Run: headless pygame with SDL's dummy video driver; simulated clock (each Clock.tick advances the game by its frame time, no real sleeping); random seed 0; keys injected as events and as key.get_pressed() state; no mouse input.
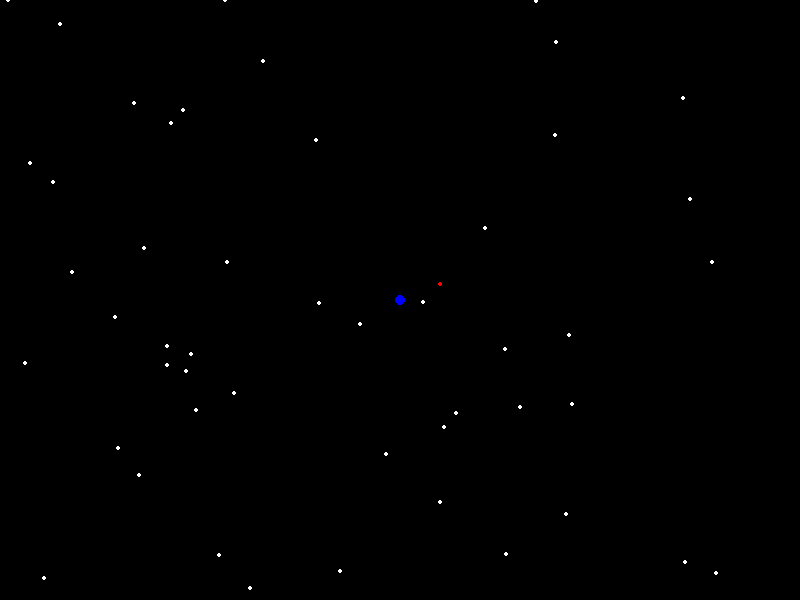
Frame 1 of 4 · flips 1–60 · no input
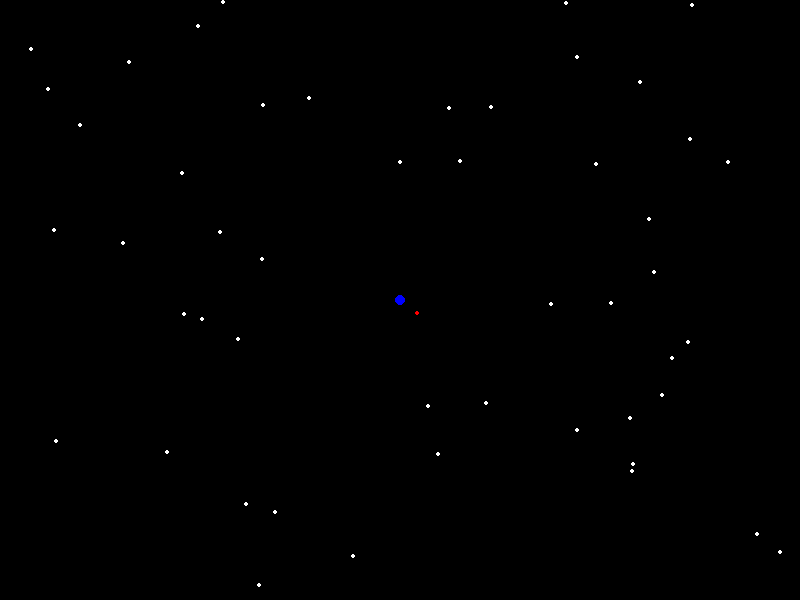
Frame 2 of 4 · flips 61–180 · tapped SPACE, RETURN · held RIGHT (→), D
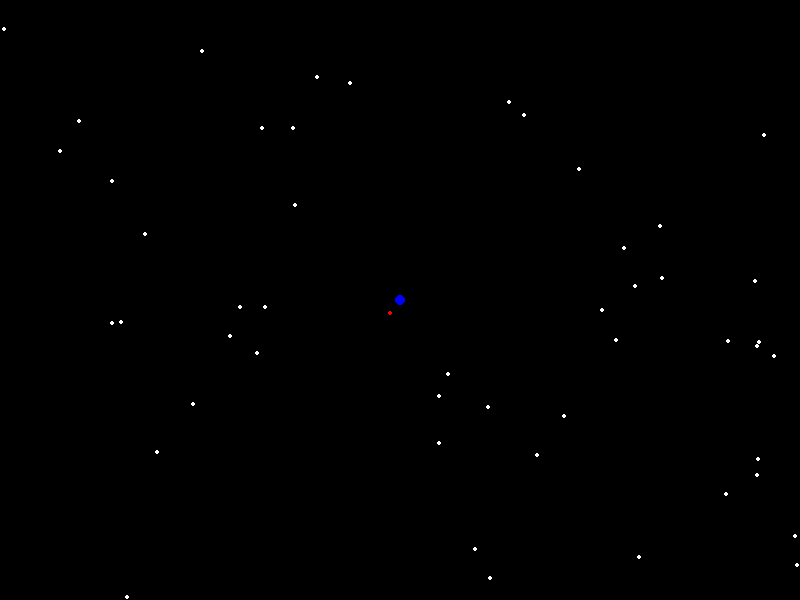
Frame 3 of 4 · flips 181–300 · held DOWN (↓), S
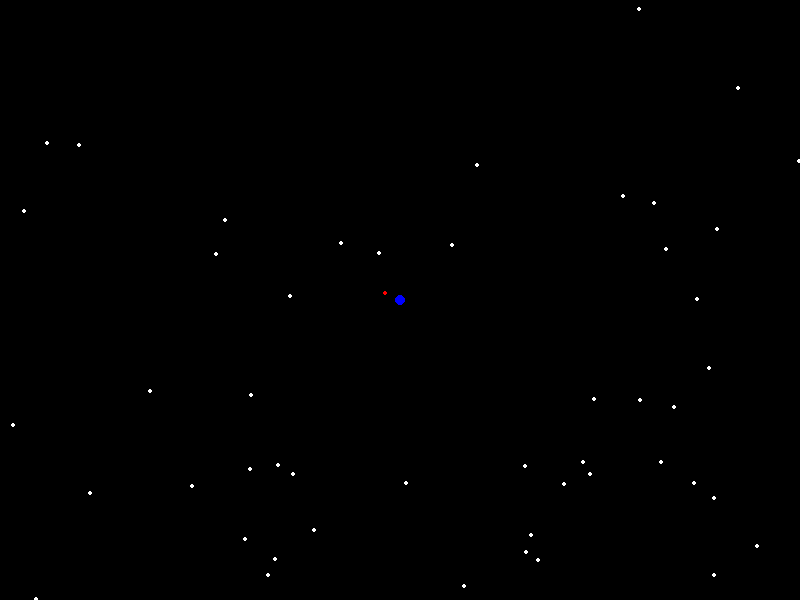
Frame 4 of 4 · flips 301–420 · held LEFT (←), A, UP (↑), W

The pygame program that drew these frames:

import pygame
import sys
import math
import random

# Constants
SCREEN_WIDTH, SCREEN_HEIGHT = 800, 600
BOID_COUNT = 50
MAX_VELOCITY = 4
EVASION_RADIUS = 100
ATTACK_RADIUS = 150
SHOOTING_INTERVAL = 120  # Frames between shots

# Initialize Pygame
pygame.init()
screen = pygame.display.set_mode((SCREEN_WIDTH, SCREEN_HEIGHT))
clock = pygame.time.Clock()


class Vector:
    def __init__(self, x, y):
        self.x = x
        self.y = y

    def __add__(self, other):
        return Vector(self.x + other.x, self.y + other.y)

    def __sub__(self, other):
        return Vector(self.x - other.x, self.y - other.y)

    def __mul__(self, scalar):
        return Vector(self.x * scalar, self.y * scalar)

    def __truediv__(self, scalar):
        return Vector(self.x / scalar, self.y / scalar)

    def magnitude(self):
        return math.sqrt(self.x ** 2 + self.y ** 2)

    def normalize(self):
        mag = self.magnitude()
        if mag > 0:
            return self / mag
        return Vector(0, 0)

    def tuple(self):
        return (self.x, self.y)


class Boid:
    def __init__(self):
        self.position = Vector(random.randint(0, SCREEN_WIDTH), random.randint(0, SCREEN_HEIGHT))
        self.velocity = Vector(random.uniform(-1, 1), random.uniform(-1, 1)).normalize() * MAX_VELOCITY
        self.color = (255, 255, 255)  # White for calm behavior
        self.mode = 'calm'

    def update(self, boids, target):
        acceleration = Vector(0, 0)
        if self.mode == 'attack':
            attack = (target - self.position).normalize()
            acceleration += attack

        self.velocity += acceleration
        self.velocity = self.velocity.normalize() * MAX_VELOCITY
        self.position += self.velocity
        self.position.x, self.position.y = wrap_around(self.position.x, self.position.y)

    def draw(self):
        pygame.draw.circle(screen, self.color, (int(self.position.x), int(self.position.y)), 2)


def wrap_around(x, y):
    x = x % SCREEN_WIDTH
    y = y % SCREEN_HEIGHT
    return x, y


def main():
    boids = [Boid() for _ in range(BOID_COUNT)]
    running = True
    frame_count = 0
    center_point = Vector(SCREEN_WIDTH // 2, SCREEN_HEIGHT // 2)

    while running:
        screen.fill((0, 0, 0))  # Clear the screen
        pygame.draw.circle(screen, (0, 0, 255), center_point.tuple(), 5)  # Central dot

        for event in pygame.event.get():
            if event.type == pygame.QUIT:
                running = False

        # Central dot attacks every SHOOTING_INTERVAL frames
        if frame_count % SHOOTING_INTERVAL == 0:
            target_boid = min(boids, key=lambda boid: (boid.position - center_point).magnitude())
            if (target_boid.position - center_point).magnitude() < ATTACK_RADIUS:
                target_boid.mode = 'attack'
                target_boid.color = (255, 0, 0)  # Change color to red when attacking

        for boid in boids:
            boid.update(boids, center_point)
            boid.draw()

        pygame.display.flip()
        clock.tick(60)
        frame_count += 1

    pygame.quit()
    sys.exit()


if __name__ == "__main__":
    main()
